Run: headless pygame with SDL's dummy video driver; simulated clock (each Clock.tick advances the game by its frame time, no real sleeping); random seed 0; keys injected as events and as key.get_pressed() state; no mouse input.
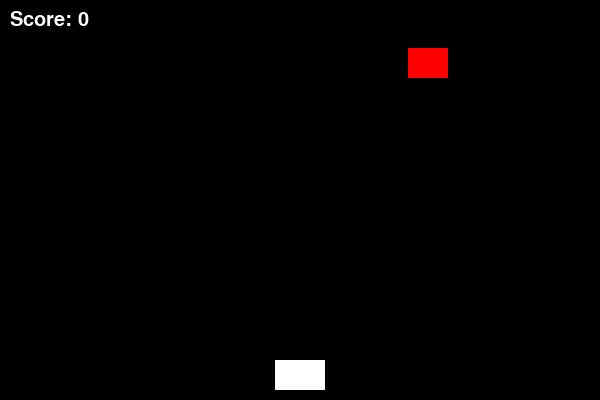
Frame 1 of 4 · flips 1–60 · no input
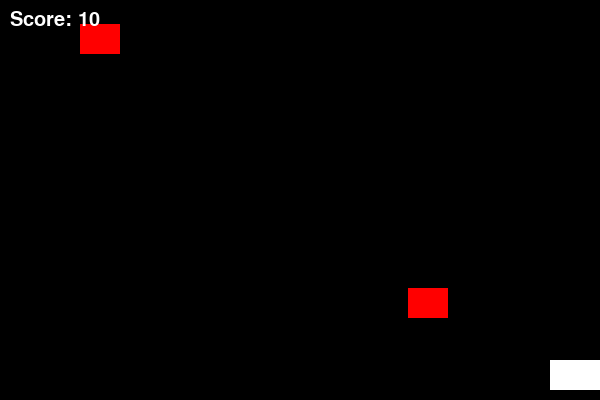
Frame 2 of 4 · flips 61–180 · tapped SPACE, RETURN · held RIGHT (→), D
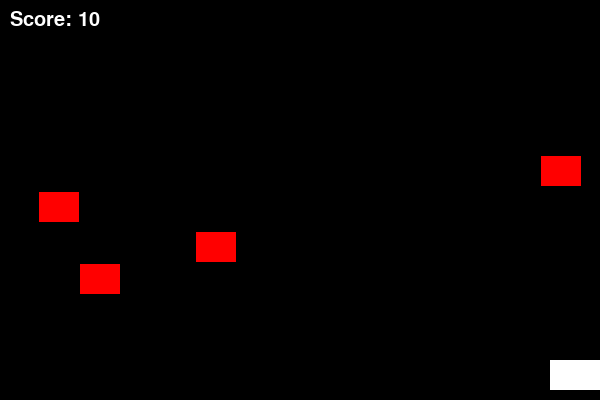
Frame 3 of 4 · flips 181–300 · held DOWN (↓), S
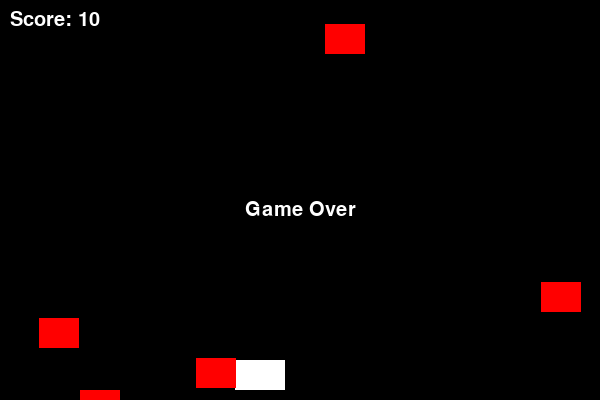
Frame 4 of 4 · flips 301–420 · held LEFT (←), A, UP (↑), W

The pygame program that drew these frames:

import pygame
import random

# Initialize pygame
pygame.init()

# Define constants
SCREEN_WIDTH = 600
SCREEN_HEIGHT = 400
WHITE = (255, 255, 255)
BLACK = (0, 0, 0)
RED = (255, 0, 0)
PLAYER_WIDTH = 50
PLAYER_HEIGHT = 30
BULLET_WIDTH = 5
BULLET_HEIGHT = 10
ENEMY_WIDTH = 40
ENEMY_HEIGHT = 30

# Set up the screen
screen = pygame.display.set_mode((SCREEN_WIDTH, SCREEN_HEIGHT))
pygame.display.set_caption("Shooter Game")

# Define the player, bullets, and enemies
player = pygame.Rect(SCREEN_WIDTH // 2 - PLAYER_WIDTH // 2, SCREEN_HEIGHT - PLAYER_HEIGHT - 10, PLAYER_WIDTH, PLAYER_HEIGHT)
bullets = []
enemies = []

# Movement speed
player_speed = 5
bullet_speed = 7
enemy_speed = 2

# Score
score = 0

# Font for score and game over message
font = pygame.font.SysFont("Arial", 30)

def draw_player():
    pygame.draw.rect(screen, WHITE, player)

def draw_bullets():
    for bullet in bullets:
        pygame.draw.rect(screen, WHITE, bullet)

def draw_enemies():
    for enemy in enemies:
        pygame.draw.rect(screen, RED, enemy)

def draw_score():
    score_text = font.render(f"Score: {score}", True, WHITE)
    screen.blit(score_text, (10, 10))

def draw_game_over():
    game_over_text = font.render("Game Over", True, WHITE)
    screen.blit(game_over_text, (SCREEN_WIDTH // 2 - game_over_text.get_width() // 2, SCREEN_HEIGHT // 2))

def move_bullets():
    global score
    for bullet in bullets[:]:
        bullet.y -= bullet_speed
        if bullet.bottom < 0:
            bullets.remove(bullet)  # Remove bullets that are off-screen

        for enemy in enemies[:]:
            if bullet.colliderect(enemy):  # Check for collision with enemies
                enemies.remove(enemy)
                bullets.remove(bullet)
                score += 10  # Increase score when enemy is hit
                break

def move_enemies():
    for enemy in enemies[:]:
        enemy.y += enemy_speed
        if enemy.top >= SCREEN_HEIGHT:  # If an enemy goes off the screen
            enemies.remove(enemy)

def spawn_enemy():
    if random.random() < 0.02:  # 2% chance to spawn an enemy each frame
        x = random.randint(0, SCREEN_WIDTH - ENEMY_WIDTH)
        enemy = pygame.Rect(x, 0, ENEMY_WIDTH, ENEMY_HEIGHT)
        enemies.append(enemy)

def check_game_over():
    for enemy in enemies:
        if enemy.colliderect(player):  # Check if any enemy touches the player
            return True
    return False

def main():
    global score
    clock = pygame.time.Clock()
    running = True

    while running:
        screen.fill(BLACK)

        # Handle events
        for event in pygame.event.get():
            if event.type == pygame.QUIT:
                running = False
            elif event.type == pygame.KEYDOWN:
                if event.key == pygame.K_SPACE:  # Shoot bullet
                    bullet = pygame.Rect(player.centerx - BULLET_WIDTH // 2, player.top, BULLET_WIDTH, BULLET_HEIGHT)
                    bullets.append(bullet)

        # Handle player movement
        keys = pygame.key.get_pressed()
        if keys[pygame.K_LEFT] and player.left > 0:
            player.x -= player_speed
        if keys[pygame.K_RIGHT] and player.right < SCREEN_WIDTH:
            player.x += player_speed

        # Move bullets and enemies
        move_bullets()
        move_enemies()

        # Spawn new enemies
        spawn_enemy()

        # Check if game over
        if check_game_over():
            draw_game_over()
            pygame.display.update()
            pygame.time.wait(2000)  # Wait for 2 seconds before quitting
            running = False  # Stop the game loop

        # Draw the player, bullets, enemies, and score
        draw_player()
        draw_bullets()
        draw_enemies()
        draw_score()

        # Update the screen
        pygame.display.update()

        # Control the frame rate
        clock.tick(60)

    pygame.quit()

if __name__ == "__main__":
    main()
